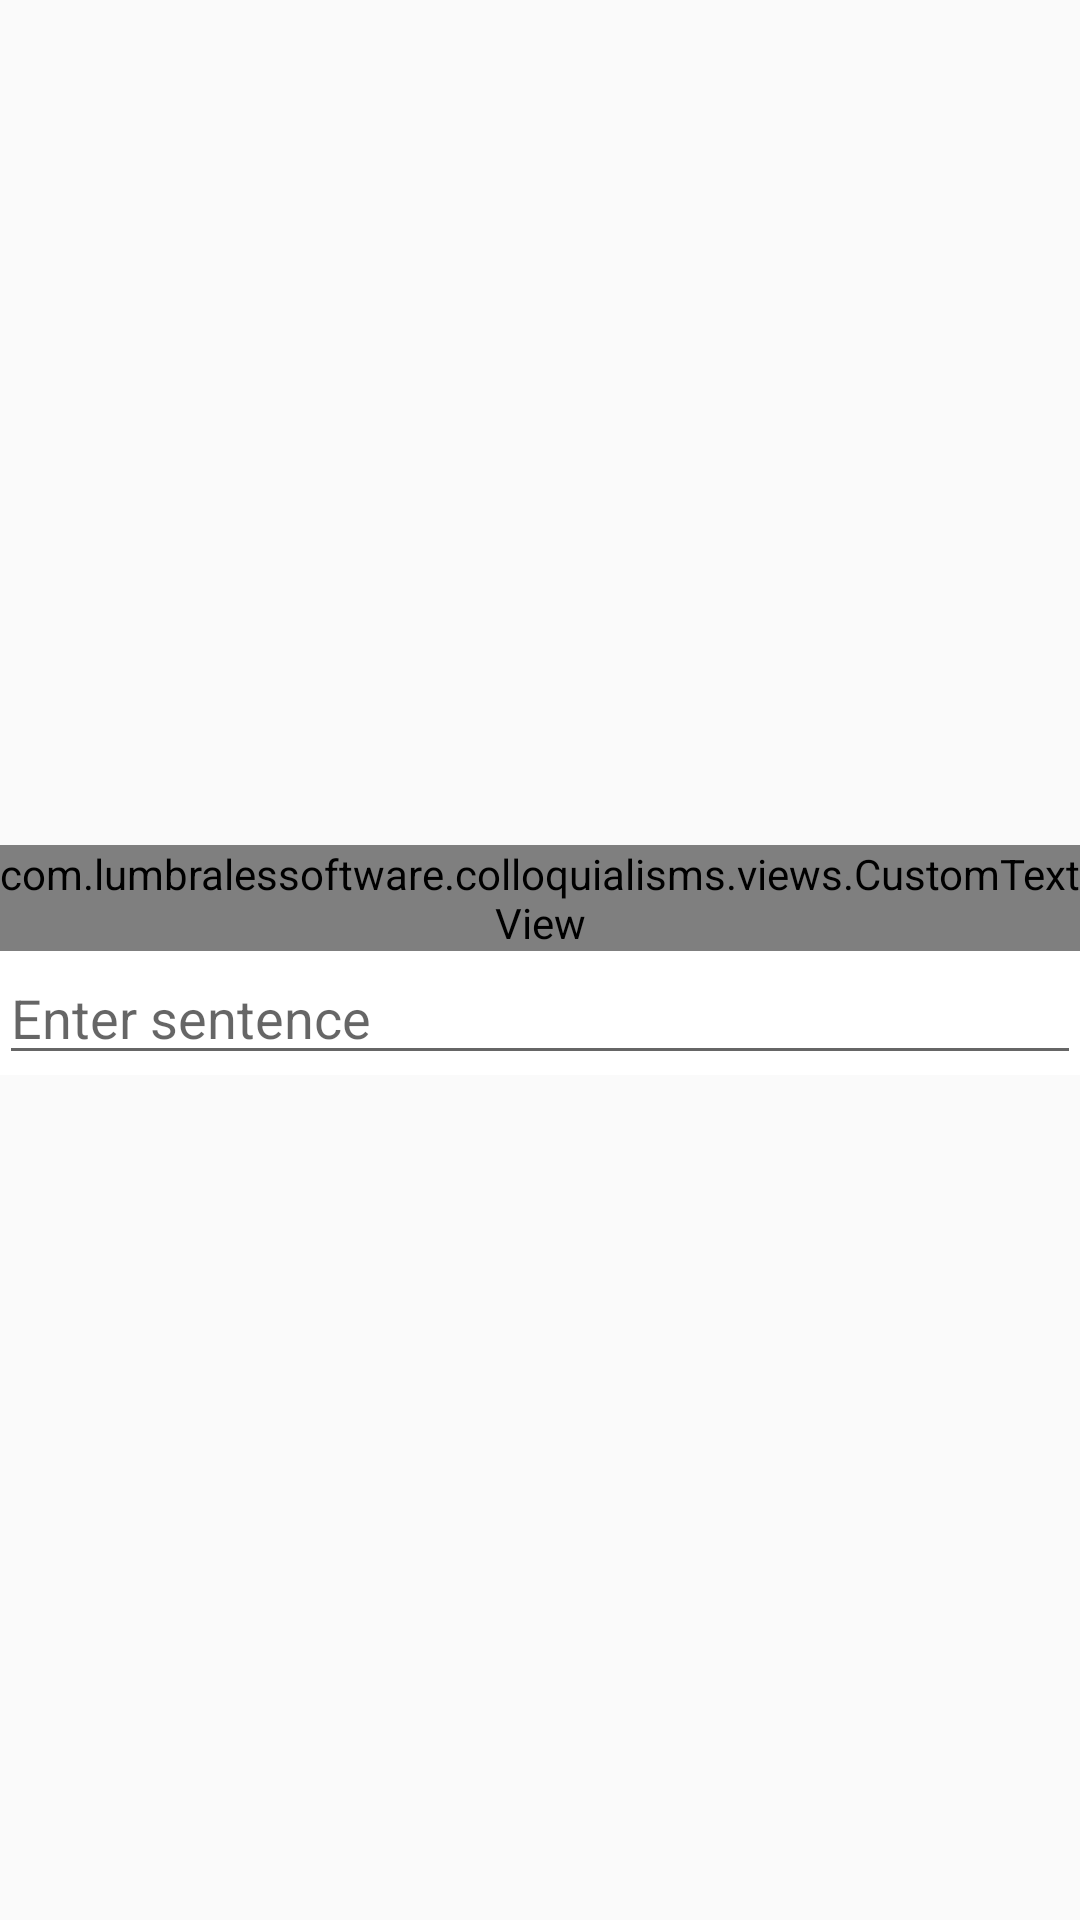

Here is an Android app screen rendered from its layout file. Give the layout XML and the strings, colors and styles it references.
<!-- AndroidManifest.xml: application theme Theme.AppCompat.Light -->
<!-- res/layout/fragment_test_destination.xml -->
<RelativeLayout xmlns:android="http://schemas.android.com/apk/res/android"
    xmlns:tools="http://schemas.android.com/tools"
    android:layout_width="match_parent"
    android:layout_height="match_parent"
    android:paddingBottom="@dimen/activity_vertical_margin"
    android:paddingLeft="@dimen/activity_horizontal_margin"
    android:paddingRight="@dimen/activity_horizontal_margin"
    android:paddingTop="@dimen/activity_vertical_margin"
    tools:context=".TheDeveloperWorldIsYoursActivity">

    <LinearLayout
        android:id="@+id/fragment_test_destination_linearLayout"
        android:layout_width="match_parent"
        android:layout_height="wrap_content"
        android:layout_centerHorizontal="true"
        android:layout_centerVertical="true"
        android:background="@color/white"
        android:orientation="vertical">

        <com.lumbralessoftware.colloquialisms.views.CustomTextView
            android:id="@+id/fragment_test_destionation_textView"
            style="@style/TextTitleStyle"
            android:layout_width="wrap_content"
            android:layout_height="wrap_content"
            android:layout_gravity="center" />

        <EditText
            android:id="@+id/fragment_test_destination_editText"
            android:layout_width="match_parent"
            android:layout_height="wrap_content"
            android:layout_gravity="center_horizontal"
            android:layout_margin="@dimen/activity_vertical_margin"
            android:hint="@string/fragment_test_eng_hint"
            android:imeOptions="actionDone"
            android:singleLine="true" />

    </LinearLayout>
</RelativeLayout>
<!-- resources referenced by this layout -->
<resources>
  <string name="fragment_test_eng_hint">Enter sentence</string>
  <style name="TextTitleStyle">
          <item name="android:textColor">@color/blue</item>
          <item name="android:textStyle">bold</item>
          <item name="android:textSize">25sp</item>
      </style>
  <!-- not gathered from this repository: default colours our renderer supplied (Android Studio template values) -->
  <color name="white">#FFFFFFFF</color>
</resources>
